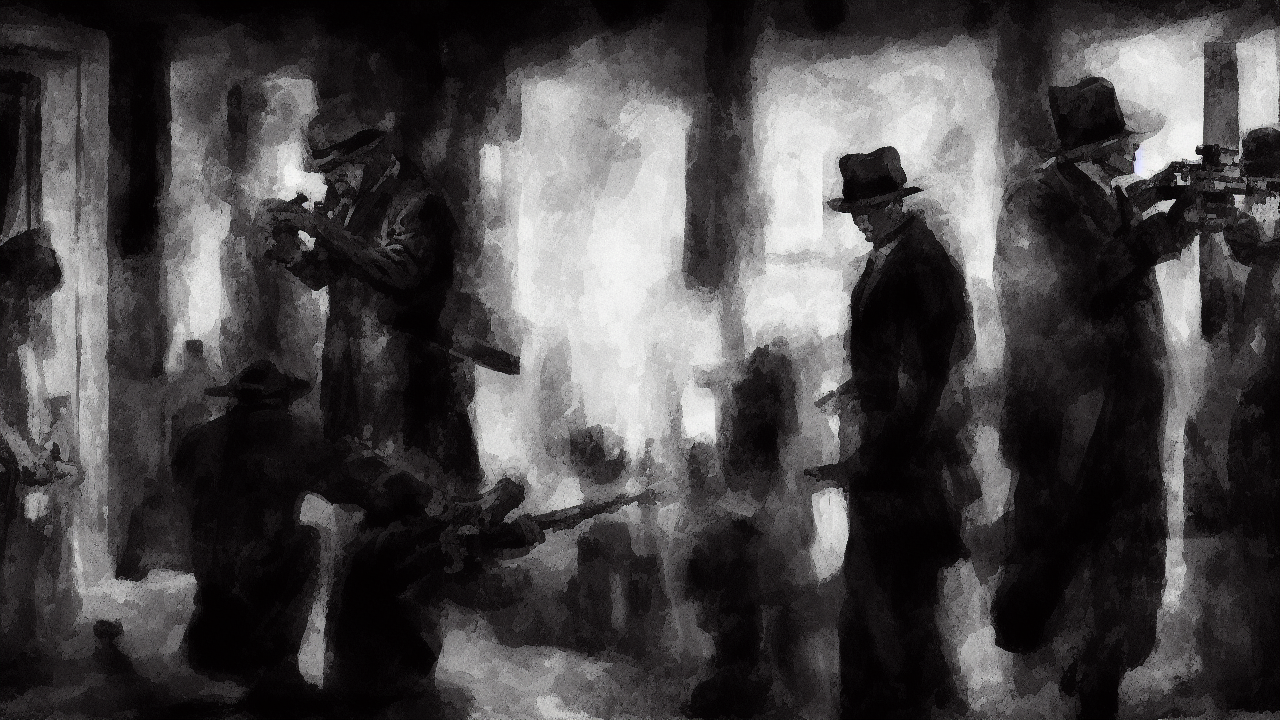
Generation parameters embedded in this image by AUTOMATIC1111 Stable Diffusion web UI or a fork of it (Forge, ...) (PNG 'parameters' text chunk):
noir style, A noir scene illustrating the biblical theme of light, high quality, cinematic detail
Steps: 25, Sampler: Euler a, Schedule type: Automatic, CFG scale: 7.0, Seed: 542375052, Size: 1280x720, Model hash: 6ce0161689, Model: v1-5-pruned-emaonly, Version: v1.10.1